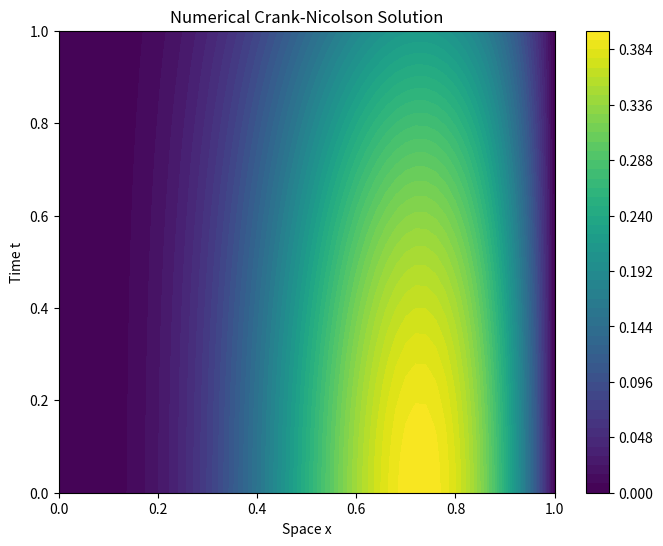
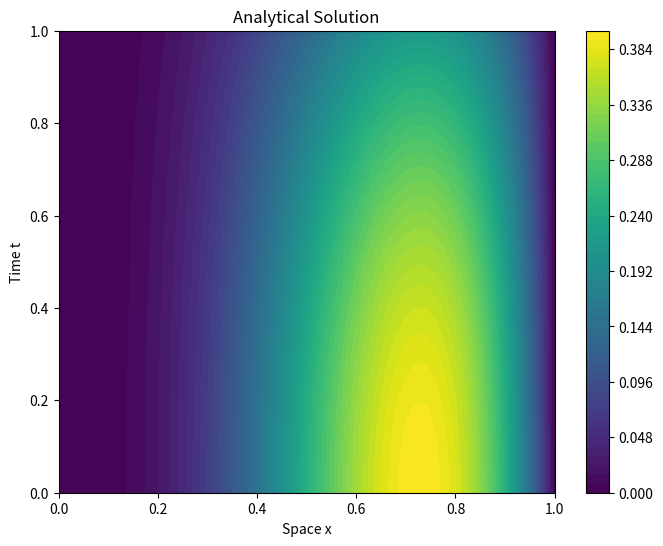
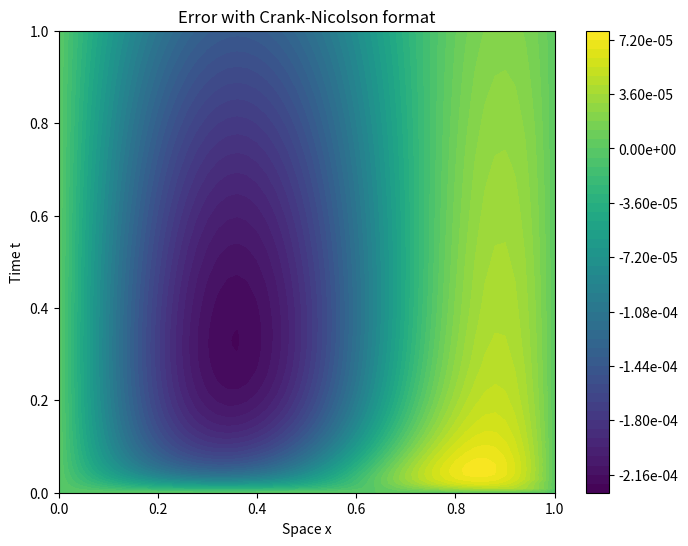

These charts were generated, in order, by the following Python code:
import numpy as np
import matplotlib.pyplot as plt
from scipy.sparse import diags
from scipy.sparse import csr_matrix
from scipy.sparse.linalg import spsolve

# 参数设置
L, T = 1.0, 1.0  # x和t的范围
Nx, Nt = 50, 100  # 空间和时间的步数

# 初始和边界条件
u0 = lambda x: x**2 * np.sin(np.pi * x) # 初始条件
g0 = lambda t: 0 * t  # u(0, t) = 0，边界条件
g1 = lambda t: np.cos(t) * np.sin(np.pi)  # u(1, t) = 0, 因为sin(pi) = 0
f = lambda t, x: np.cos(t) * (np.pi**2 * x**2 * np.sin(np.pi * x) - 2 * np.sin(np.pi * x) - 4 * np.pi * x * np.cos(np.pi * x)) \
    - np.sin(t)* x**2 * np.sin(np.pi * x)

# Crank-Nicolson方法
def crank_nicolson(L, T, Nx, Nt):
    # 参数设置
    alpha = 1
    dx, dt = L / Nx, T / Nt  # 空间和时间的步长
    x = np.linspace(0, L, Nx+1)  # 空间网格
    t = np.linspace(0, T, Nt+1)  # 时间网格    

    # 初始化u矩阵
    u = np.zeros((Nt+1, Nx+1))
    u[0, :] = u0(x)
    u[:, 0] = g0(t)
    u[:, -1] = g1(t)

    # 创建系数矩阵
    r = alpha*dt/(2*dx**2)
    A_main_diag = (1 + 2*r) * np.ones(Nx - 1)
    A_off_diag = -r * np.ones(Nx - 2)
    A = diags([A_main_diag, A_off_diag, A_off_diag], [0, -1, 1], format="csr")
    B_main_diag = (1 - 2*r) * np.ones(Nx - 1)
    B_off_diag = r * np.ones(Nx - 2)
    B = diags([B_main_diag, B_off_diag, B_off_diag], [0, -1, 1], format="csr")
    
    for n in range(0, Nt):
        b = B.dot(u[n, 1 : -1]) + dt / 2 * (f(t[n], x[1 : -1]) + f(t[n + 1], x[1 : -1]))
        b[0] += r* (u[n, 0] + u[n + 1, 0])
        b[-1] += r* (u[n, -1] + u[n + 1, -1])
        u[n + 1, 1 : -1] = spsolve(A, b)
    
    return x, t, u

x, t, u = crank_nicolson(L, T, Nx, Nt)

# 计算误差
u_exact = np.array([[(np.cos(ti) * xi**2 * np.sin(np.pi * xi)) for xi in x] for ti in t])
error = np.sqrt(np.sum((u - u_exact)**2)) / np.sqrt(np.sum(u_exact**2))
print(f'Relative error: {error}')

# 使用matplotlib绘制数值解的等高线图
plt.figure(num=1, figsize=(8, 6))
plt.contourf(x, t, u, levels=50, cmap='viridis')
plt.colorbar()
plt.title('Numerical Crank-Nicolson Solution')
plt.xlabel('Space x')
plt.ylabel('Time t')
plt.show()


# 使用matplotlib绘制解析解的等高线图
plt.figure(num=2, figsize=(8, 6))
plt.contourf(x, t, u_exact, levels=50, cmap='viridis')
plt.colorbar()
plt.title('Analytical Solution')
plt.xlabel('Space x')
plt.ylabel('Time t')
plt.show()

# 使用matplotlib绘制解析解的等高线图
plt.figure(num=3, figsize=(8, 6))
plt.contourf(x, t, u - u_exact, levels=50, cmap='viridis')
plt.colorbar(format='%.2e')
plt.title('Error with Crank-Nicolson format')
plt.xlabel('Space x')
plt.ylabel('Time t')
plt.show()
